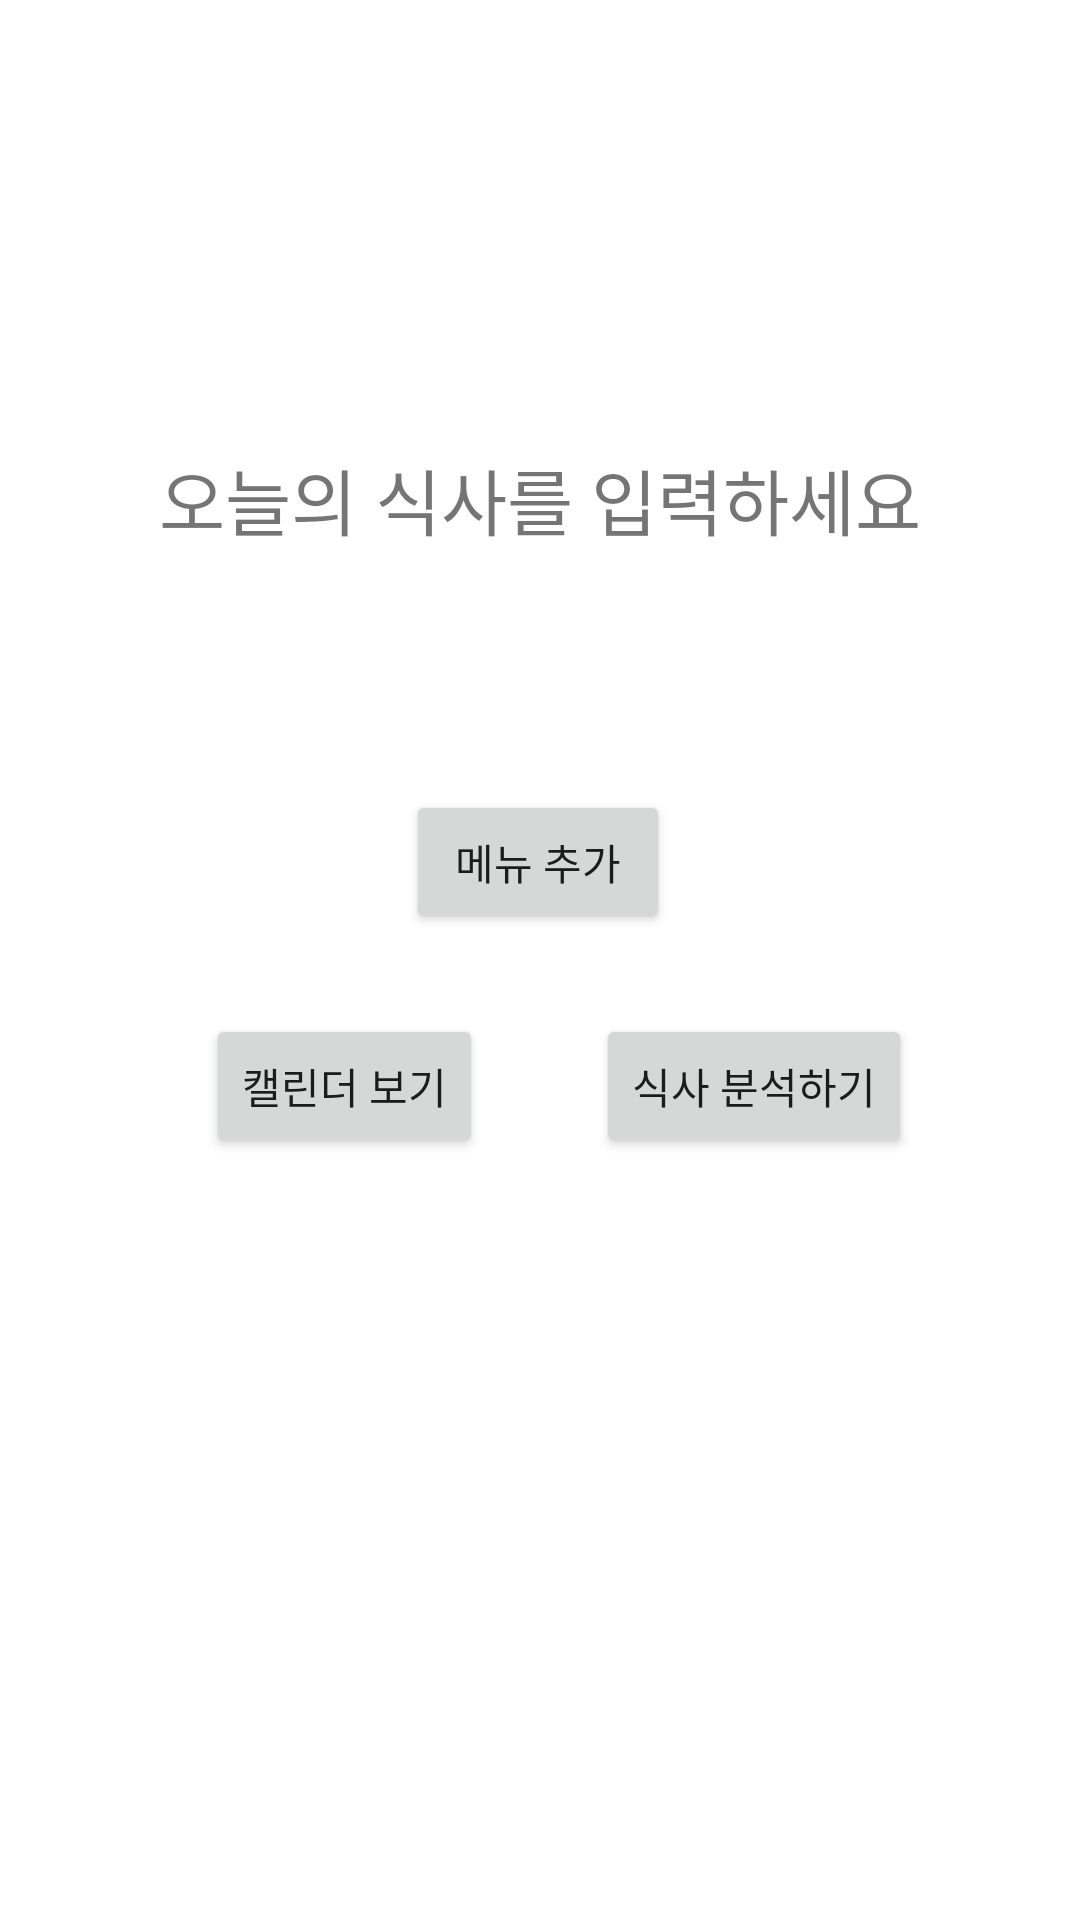

Reconstruct the res/layout file that produces this screen, plus the resources it refers to.
<!-- AndroidManifest.xml: application theme Theme.MyDietApp -->
<!-- res/layout/activity_main.xml -->
<?xml version="1.0" encoding="utf-8"?>
<androidx.constraintlayout.widget.ConstraintLayout xmlns:android="http://schemas.android.com/apk/res/android"
    xmlns:app="http://schemas.android.com/apk/res-auto"
    xmlns:tools="http://schemas.android.com/tools"
    android:layout_width="match_parent"
    android:layout_height="match_parent"
    tools:context=".MainActivity">


    <TextView
        android:id="@+id/titleTextView"
        android:layout_width="wrap_content"
        android:layout_height="wrap_content"
        android:text="@string/mainString"
        android:textSize="24dp"
        app:layout_constraintBottom_toBottomOf="parent"
        app:layout_constraintLeft_toLeftOf="parent"
        app:layout_constraintRight_toRightOf="parent"
        app:layout_constraintTop_toTopOf="parent"
        app:layout_constraintVertical_bias="0.246" />

    <Button
        android:id="@+id/menuAddBtn"
        android:layout_width="wrap_content"
        android:layout_height="wrap_content"
        android:padding="10dp"
        android:paddingBottom="8px"
        android:text="@string/menuPlusBtn"
        app:layout_constraintBottom_toBottomOf="parent"
        app:layout_constraintEnd_toEndOf="parent"
        app:layout_constraintHorizontal_bias="0.498"
        app:layout_constraintStart_toStartOf="parent"
        app:layout_constraintTop_toTopOf="parent"
        app:layout_constraintVertical_bias="0.445" />

    <Button
        android:id="@+id/calendarBtn"
        android:layout_width="wrap_content"
        android:layout_height="wrap_content"
        android:layout_marginStart="32dp"
        android:text="@string/gotoCalendarBtn"
        app:layout_constraintBottom_toBottomOf="parent"
        app:layout_constraintEnd_toStartOf="@+id/mealAnalysis"
        app:layout_constraintHorizontal_bias="0.494"
        app:layout_constraintStart_toStartOf="parent"
        app:layout_constraintTop_toTopOf="parent"
        app:layout_constraintVertical_bias="0.571" />

    <Button
        android:id="@+id/mealAnalysis"
        android:layout_width="wrap_content"
        android:layout_height="wrap_content"
        android:layout_marginEnd="56dp"
        android:text="@string/gotoMealBtn"
        app:layout_constraintBottom_toBottomOf="parent"
        app:layout_constraintEnd_toEndOf="parent"
        app:layout_constraintTop_toTopOf="parent"
        app:layout_constraintVertical_bias="0.571" />


</androidx.constraintlayout.widget.ConstraintLayout>
<!-- resources referenced by this layout -->
<resources>
  <string name="gotoCalendarBtn">캘린더 보기</string>
  <string name="gotoMealBtn">식사 분석하기</string>
  <string name="mainString">오늘의 식사를 입력하세요</string>
  <string name="menuPlusBtn">메뉴 추가</string>
  <style name="Theme.MyDietApp" parent="Theme.MaterialComponents.DayNight.DarkActionBar">
          
          <item name="colorPrimary">@color/purple_500</item>
          <item name="colorPrimaryVariant">@color/purple_700</item>
          <item name="colorOnPrimary">@color/white</item>
          
          <item name="colorSecondary">@color/teal_200</item>
          <item name="colorSecondaryVariant">@color/teal_700</item>
          <item name="colorOnSecondary">@color/black</item>
          
          <item name="android:statusBarColor" tools:targetApi="l">?attr/colorPrimaryVariant</item>
          
      </style>
  <!-- not gathered from this repository: default colours our renderer supplied (Android Studio template values) -->
  <color name="purple_500">#FF6200EE</color>
  <color name="purple_700">#FF3700B3</color>
  <color name="teal_200">#FF03DAC5</color>
  <color name="teal_700">#FF018786</color>
  <color name="black">#FF000000</color>
  <color name="white">#FFFFFFFF</color>
</resources>
